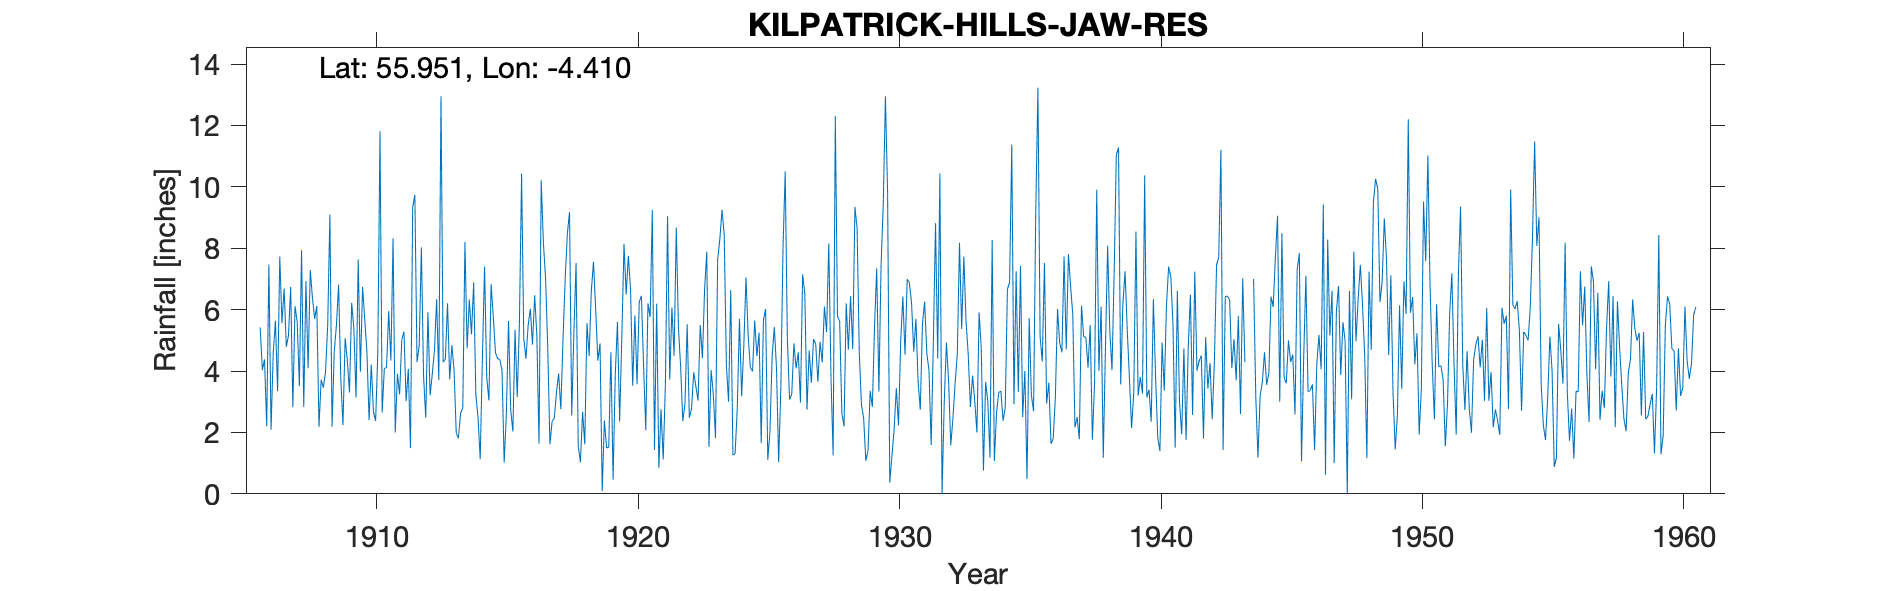

The data file committed next to this chart (first rows):
DUNTOCHER JAW RESERVOIR, , , , , , , , , , , , , , , , , , , , , , , 
Grid ref, NS496757, Long, -4.41, Lat, 55.95, Elevation, 912, ft, , , , , , , , , , , , , , , 
Station no, 5340, , , , , , , , , , , , , , , , , , , , , , 
, 1900, 1901, 1902, 1903, 1904, 1905, 1906, 1907, 1908, 1909, 1910, 1911, 1912, 1913, 1914, 1915, 1916, 1917, 1918, 1919, 1920, 1921, 1922
January, , , , , , , 5.42, 4.79, 6.38, 6.81, 5.68, 4.34, 4.29, 4.29, 6.33, 4.6, 10.43, 4.78, 5.25, 4.9, 6.49, 9.24, 5.41
February, , , , , , , 4.03, 5.16, 5.7, 3.77, 4.62, 8.32, 4.83, 4.39, 5.2, 4.4, 5.05, 1.61, 7.52, 0.09, 7.75, 1.43, 4.14
March, , , , , , , 4.38, 6.74, 6.12, 2.24, 2.4, 2, 8.03, 6.21, 6.89, 4.38, 4.4, 2.36, 1.55, 2.39, 6.67, 6.19, 2.37
April, , , , , , , 2.2, 2.82, 2.18, 5.07, 4.21, 3.91, 3.84, 3.73, 3.23, 4.03, 5.48, 2.46, 1.03, 1.5, 3.52, 0.85, 2.93
May, , , , , , , 7.47, 6.11, 3.72, 4.35, 2.67, 3.24, 2.48, 4.84, 2.49, 1.02, 6.03, 3.3, 2.67, 1.51, 5.81, 2.76, 5.52
June, , , , , , , 2.09, 5.6, 3.46, 3.3, 2.38, 5.02, 5.91, 4.03, 1.13, 2.6, 4.86, 3.92, 1.61, 4.61, 3.57, 1.12, 2.48
July, , , , , , , 4.59, 3.51, 3.97, 6.22, 4.61, 5.28, 3.21, 1.98, 4.39, 5.63, 6.47, 2.76, 5.56, 0.46, 6.25, 3.54, 2.77
August, , , , , , , 5.64, 7.93, 5.5, 5.39, 11.81, 3.02, 3.9, 1.81, 7.4, 2.73, 5.15, 5.02, 4.49, 3.88, 6.45, 9.04, 3.96
September, , , , , , , 3.34, 2.83, 9.1, 3.14, 2.65, 4.07, 4.67, 2.63, 3.79, 2.03, 1.63, 7, 6.61, 5.6, 4.16, 3.72, 3.5
October, , , , , , , 7.73, 6.93, 2.19, 7.63, 4.09, 1.49, 6.34, 2.79, 3.04, 5.34, 10.21, 8.47, 7.56, 2.35, 2.07, 6.07, 3.04
November, , , , , , , 5.56, 4.09, 4.62, 3.98, 4.11, 9.33, 3.71, 8.2, 6.83, 3.15, 8.18, 9.18, 6.01, 5.1, 6.2, 4.5, 5.5
December, , , , , , , 6.69, 7.29, 5.49, 6.74, 5.95, 9.74, 12.95, 4.74, 5.77, 5.58, 7.03, 2.55, 4.34, 8.14, 5.76, 8.67, 4.42
Total, , , , , , , 59.14, 63.8, 58.43, 58.64, 55.18, 59.76, 64.16, 49.64, 56.49, 45.49, 74.92, 53.41, 54.2, 40.53, 64.7, 57.13, 46.04
